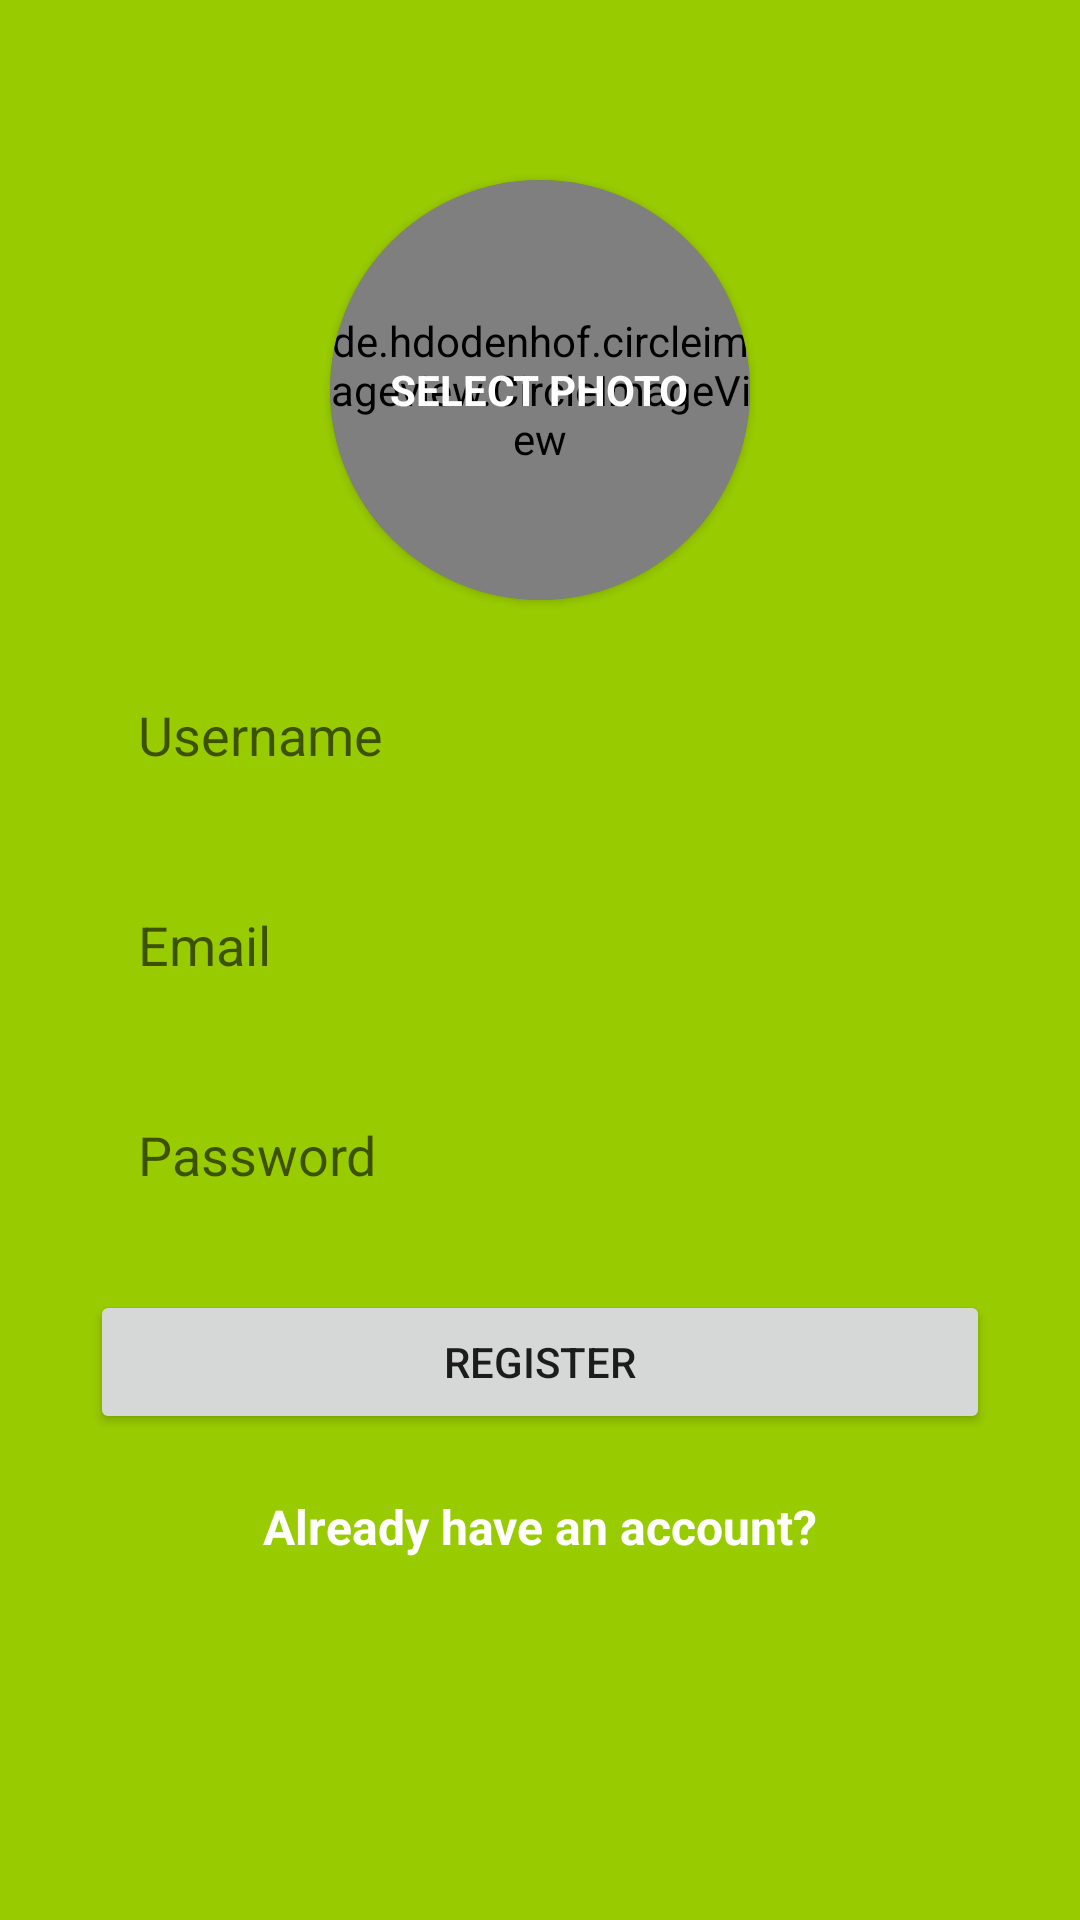

Here is an Android app screen rendered from its layout file. Give the layout XML and the strings, colors and styles it references.
<!-- AndroidManifest.xml: application theme Theme.ChattApp -->
<!-- res/layout/activity_register.xml -->
<?xml version="1.0" encoding="utf-8"?>
<androidx.constraintlayout.widget.ConstraintLayout xmlns:android="http://schemas.android.com/apk/res/android"
    xmlns:app="http://schemas.android.com/apk/res-auto"
    xmlns:tools="http://schemas.android.com/tools"
    android:layout_width="match_parent"
    android:layout_height="match_parent"
    android:padding="10dp"
    android:background="@android:color/holo_green_light"
    tools:context=".RegisterActivity">


    <EditText
        android:id="@+id/username_edittext_register"
        android:layout_width="0dp"
        android:layout_height="50dp"
        android:layout_marginStart="20dp"
        android:layout_marginTop="20dp"
        android:layout_marginEnd="20dp"
        android:background="@drawable/rounded_edittext"
        android:ems="10"
        android:hint="Username"
        android:inputType="textPersonName"
        android:paddingLeft="16dp"
        app:layout_constraintEnd_toEndOf="parent"
        app:layout_constraintStart_toStartOf="parent"
        app:layout_constraintTop_toBottomOf="@+id/selectphoto_cardview_register" />

    <EditText
        android:id="@+id/email_edittext_register"
        android:layout_width="0dp"
        android:layout_height="50dp"
        android:layout_marginTop="20dp"
        android:background="@drawable/rounded_edittext"
        android:ems="10"
        android:hint="Email"
        android:paddingLeft="16dp"
        android:inputType="textPersonName"
        app:layout_constraintEnd_toEndOf="@+id/username_edittext_register"
        app:layout_constraintStart_toStartOf="@+id/username_edittext_register"
        app:layout_constraintTop_toBottomOf="@+id/username_edittext_register" />

    <EditText
        android:id="@+id/password_edittext_register"
        android:layout_width="0dp"
        android:layout_height="50dp"
        android:layout_marginTop="20dp"
        android:background="@drawable/rounded_edittext"
        android:ems="10"
        android:hint="Password"
        android:paddingLeft="16dp"
        android:inputType="textPersonName"
        app:layout_constraintEnd_toEndOf="@+id/email_edittext_register"
        app:layout_constraintStart_toStartOf="@+id/email_edittext_register"
        app:layout_constraintTop_toBottomOf="@+id/email_edittext_register" />

    <Button
        android:id="@+id/register_button_register"
        android:layout_width="0dp"
        android:layout_height="wrap_content"
        android:layout_marginTop="20dp"
        android:text="REGISTER"
        app:layout_constraintEnd_toEndOf="@+id/password_edittext_register"
        app:layout_constraintStart_toStartOf="@+id/password_edittext_register"
        app:layout_constraintTop_toBottomOf="@+id/password_edittext_register" />

    <TextView
        android:id="@+id/already_have_account_text_view"
        android:layout_width="wrap_content"
        android:layout_height="wrap_content"
        android:layout_marginTop="20dp"
        android:textColor="@color/white"
        android:textStyle="bold"
        android:textSize="16sp"
        android:text="Already have an account?"
        app:layout_constraintEnd_toEndOf="@+id/register_button_register"
        app:layout_constraintStart_toStartOf="@+id/register_button_register"
        app:layout_constraintTop_toBottomOf="@+id/register_button_register" />

    <androidx.cardview.widget.CardView
        android:id="@+id/selectphoto_cardview_register"
        android:layout_width="140dp"
        android:layout_height="140dp"
        android:layout_marginTop="50dp"
        app:cardBackgroundColor="@android:color/holo_green_dark"
        app:cardCornerRadius="70dp"
        app:layout_constraintEnd_toEndOf="parent"
        app:layout_constraintStart_toStartOf="parent"
        app:layout_constraintTop_toTopOf="parent"
        tools:ignore="MissingConstraints">
        
        <de.hdodenhof.circleimageview.CircleImageView
            android:id="@+id/selectphoto_imageview_register"
            android:layout_width="140dp"
            app:civ_border_width="3dp"
            android:layout_height="140dp"/>



        <TextView
            android:id="@+id/selectphoto_textview_register"
            android:layout_width="wrap_content"
            android:layout_height="wrap_content"
            android:text="SELECT PHOTO"
            android:textColor="@color/white"
            android:textStyle="bold"
            android:layout_gravity="center"
            />

    </androidx.cardview.widget.CardView>


</androidx.constraintlayout.widget.ConstraintLayout>
<!-- resources referenced by this layout -->
<resources>
  <style name="Theme.ChattApp" parent="Theme.MaterialComponents.DayNight.DarkActionBar">
          
          <item name="colorPrimary">@color/purple_500</item>
          <item name="colorPrimaryVariant">@color/purple_700</item>
          <item name="colorOnPrimary">@color/white</item>
          
          <item name="colorSecondary">@color/teal_200</item>
          <item name="colorSecondaryVariant">@color/teal_700</item>
          <item name="colorOnSecondary">@color/black</item>
          
          <item name="android:statusBarColor" tools:targetApi="l">?attr/colorPrimaryVariant</item>
          
      </style>
  <!-- not gathered from this repository: default colours our renderer supplied (Android Studio template values) -->
  <color name="purple_500">#FF6200EE</color>
  <color name="purple_700">#FF3700B3</color>
  <color name="teal_200">#FF03DAC5</color>
  <color name="teal_700">#FF018786</color>
  <color name="black">#FF000000</color>
  <color name="white">#FFFFFFFF</color>
</resources>
